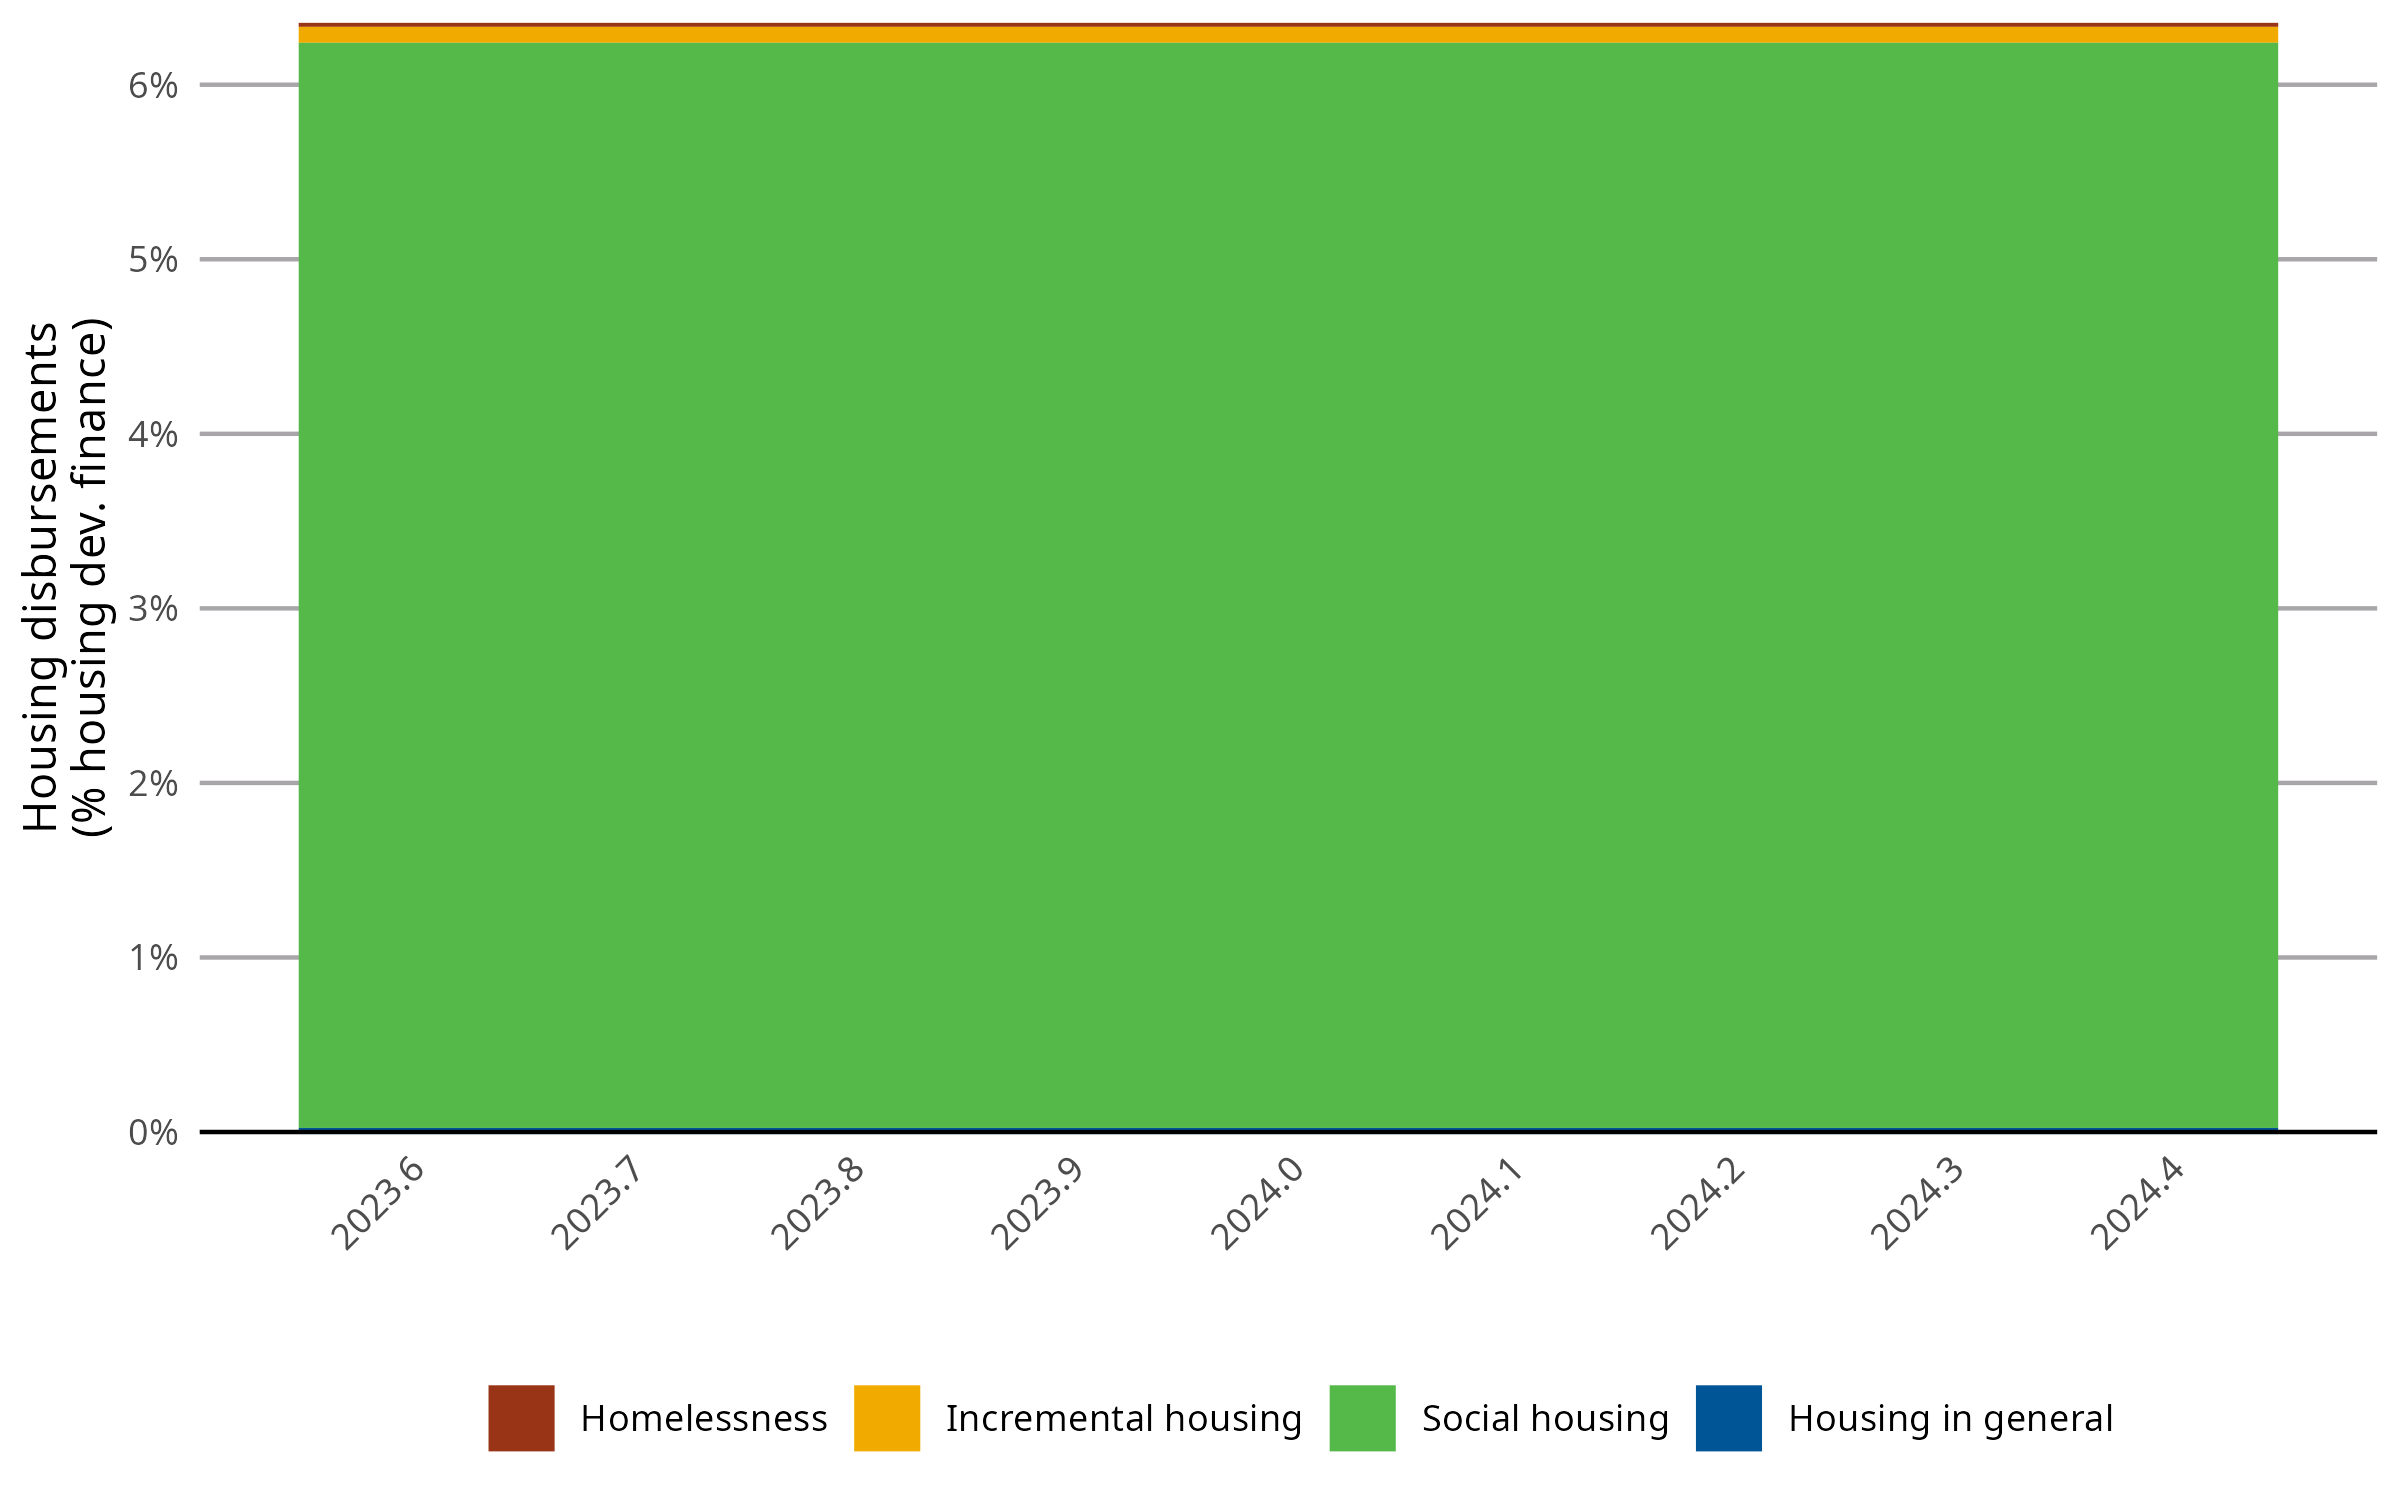

Data behind this chart, as committed beside it:
Year, Homelessness, Incremental housing, Social housing, Housing in general
2024, 0.0002307, 0.0009129, 0.06217, 0.0002356
